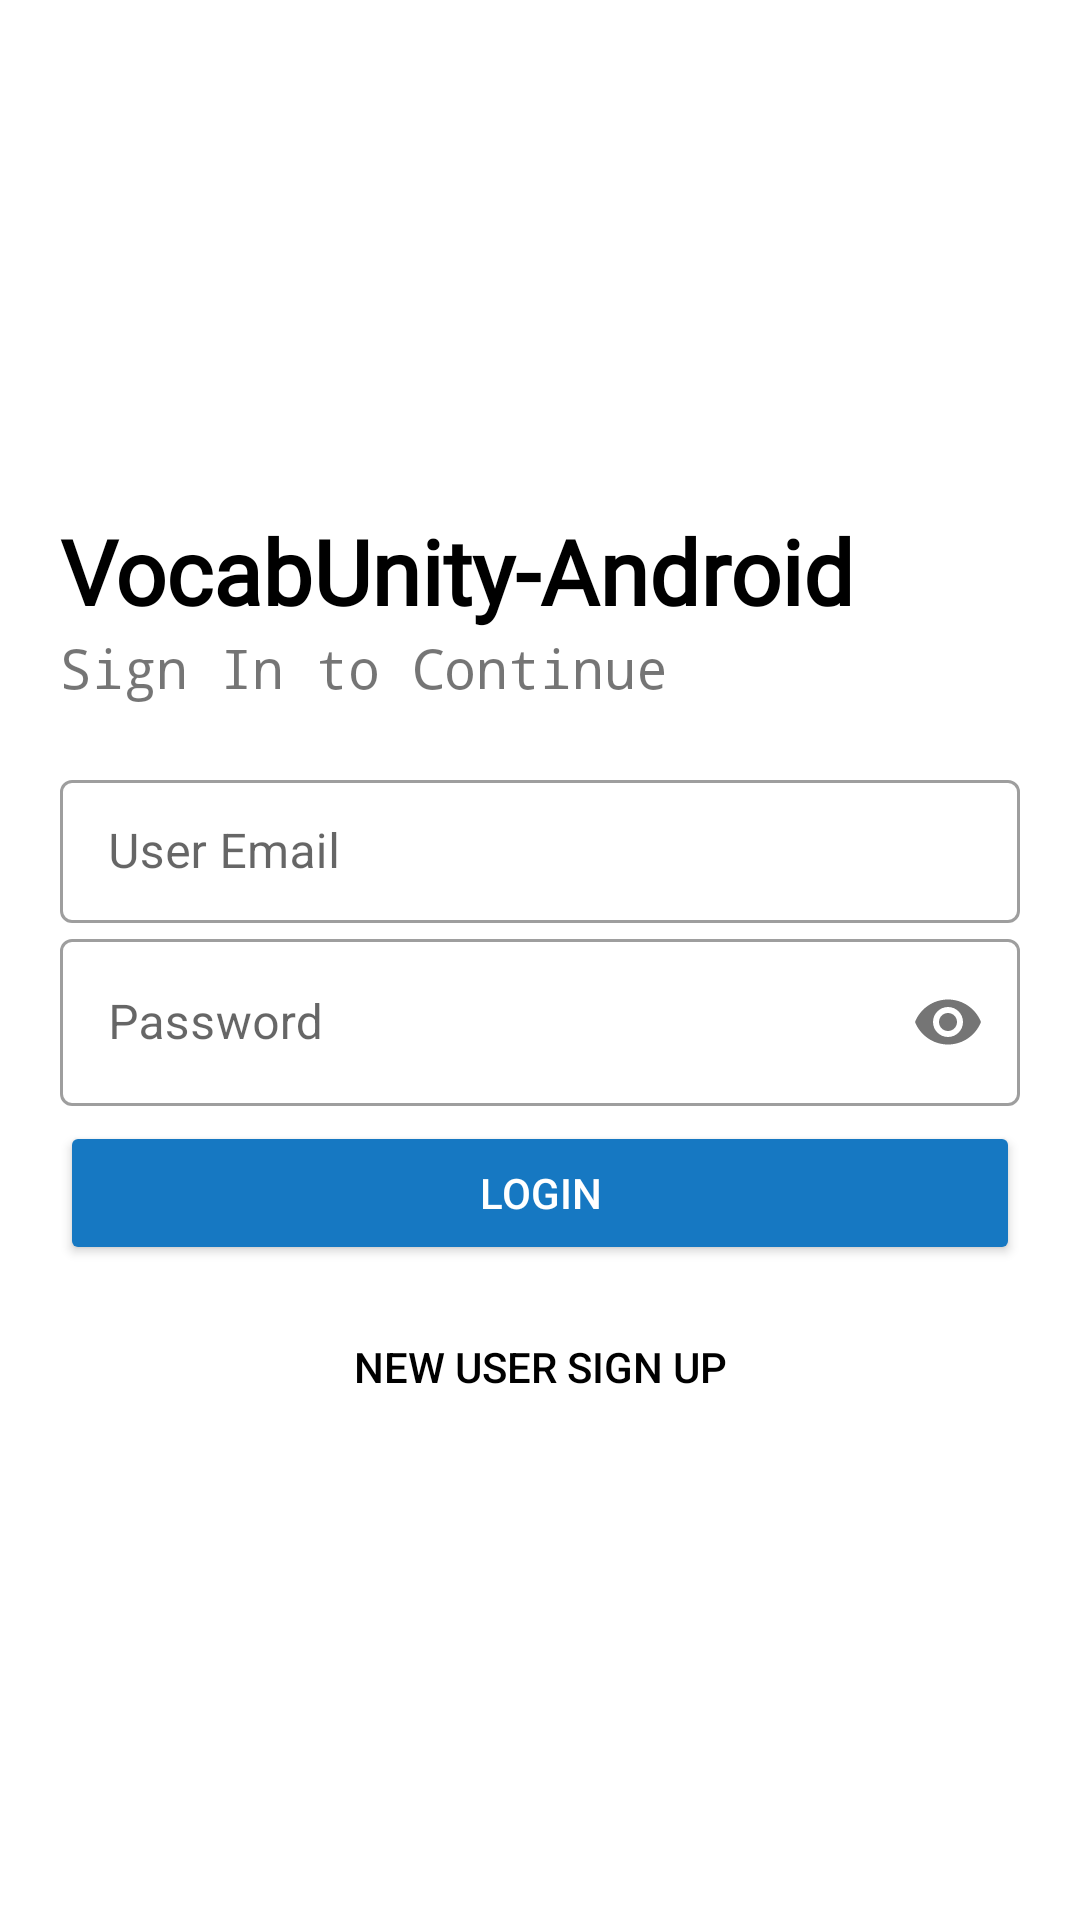

Android layout source for this screen:
<!-- AndroidManifest.xml: application theme Theme.VocaUnityAndroid -->
<!-- res/layout/activity_login.xml -->
<?xml version="1.0" encoding="utf-8"?>
<LinearLayout xmlns:android="http://schemas.android.com/apk/res/android"
    xmlns:tools="http://schemas.android.com/tools"
    android:layout_width="match_parent"
    android:layout_height="match_parent"
    xmlns:app="http://schemas.android.com/apk/res-auto"
    tools:context=".Login"
    android:orientation="vertical"
    android:background="#fff"
    android:padding="20dp">

    <com.google.android.material.imageview.ShapeableImageView
        android:layout_width="150dp"
        android:layout_height="150dp"
        android:src="@drawable/logo"
        app:shapeAppearanceOverlay="@style/roundedImageViewRounded"
        app:strokeColor="@color/white"
        android:layout_gravity="center"
        app:strokeWidth="1dp" />

    <TextView
        android:id="@+id/logo_name"
        android:layout_width="wrap_content"
        android:layout_height="wrap_content"
        android:fontFamily="@font/playfair_display"
        android:text="@string/app_name"
        android:textColor="@color/black"
        android:textSize="30sp"
        android:textStyle="bold"
        android:transitionName="logo_text" />
    <TextView
        android:layout_width="wrap_content"
        android:layout_height="wrap_content"
        android:text="@string/login_paragraph"
        android:textSize="18sp"
        android:fontFamily="monospace"
        />

    <LinearLayout
        android:layout_width="match_parent"
        android:layout_height="wrap_content"
        android:layout_marginTop="20dp"
        android:layout_marginBottom="20dp"
        android:orientation="vertical"
        >
        <com.google.android.material.textfield.TextInputLayout
            android:layout_width="match_parent"
            android:layout_height="wrap_content"
            android:id="@+id/userEmail"
            android:hint="@string/email"
            style="@style/Widget.MaterialComponents.TextInputLayout.OutlinedBox.Dense"
            >
            <com.google.android.material.textfield.TextInputEditText
                android:layout_width="match_parent"
                android:inputType="textEmailAddress"
                android:layout_height="wrap_content" />
        </com.google.android.material.textfield.TextInputLayout>


        <com.google.android.material.textfield.TextInputLayout
            android:layout_width="match_parent"
            android:layout_height="wrap_content"
            android:id="@+id/password"
            android:hint="Password"
            app:passwordToggleEnabled="true"
            style="@style/Widget.MaterialComponents.TextInputLayout.OutlinedBox"
            >
            <com.google.android.material.textfield.TextInputEditText
                android:layout_width="match_parent"
                android:layout_height="wrap_content"
                android:inputType="textPassword"
                />
        </com.google.android.material.textfield.TextInputLayout>


        <Button
            android:id="@+id/signIn"
            android:layout_width="match_parent"
            android:layout_height="wrap_content"
            android:text="@string/login"
            android:textColor="@color/white"
            android:backgroundTint= "@color/blue"
            android:layout_marginTop="5dp"
            android:layout_marginBottom="5dp"
            />

        <Button
            android:id="@+id/signUp"
            android:layout_width="200dp"
            android:layout_height="wrap_content"
            android:text="@string/newUser"
            android:layout_gravity="center"
            android:background="#00000000"
            android:textColor="@color/black"
            android:layout_margin="5dp"
            />

    </LinearLayout>


</LinearLayout>
<!-- resources referenced by this layout -->
<resources>
  <color name="black">#FF000000</color>
  <color name="blue">#1678c2</color>
  <color name="white">#FFFFFFFF</color>
  <string name="app_name">VocabUnity-Android</string>
  <string name="email">User Email</string>
  <string name="login">Login</string>
  <string name="login_paragraph">Sign In to Continue</string>
  <string name="newUser">New User Sign Up</string>
  <style name="roundedImageViewRounded">
          <item name="cornerFamily">rounded</item>
          <item name="cornerSize">50%</item>
      </style>
  <style name="Theme.VocaUnityAndroid" parent="Theme.MaterialComponents.DayNight.DarkActionBar">
          
          <item name="colorPrimary">@color/blue</item>
  
          <item name="colorPrimaryVariant">@color/blue_dark</item>
          
          <item name="colorOnPrimary">@color/white</item>
  
          
          <item name="colorSecondary">@color/owl_yellow</item>
          <item name="colorSecondaryVariant">@color/teal_700</item>
          <item name="colorOnSecondary">@color/black</item>
          
          <item name="android:statusBarColor" tools:targetApi="l">?attr/colorPrimaryVariant</item>
          
          <item name="android:windowBackground" tools:targetApi="l"> @color/gray </item>
      </style>
  <color name="blue_dark">#094471</color>
  <color name="owl_yellow">#FFDE03</color>
  <color name="teal_700">#FF018786</color>
  <color name="gray">#EDEFFB</color>
</resources>
